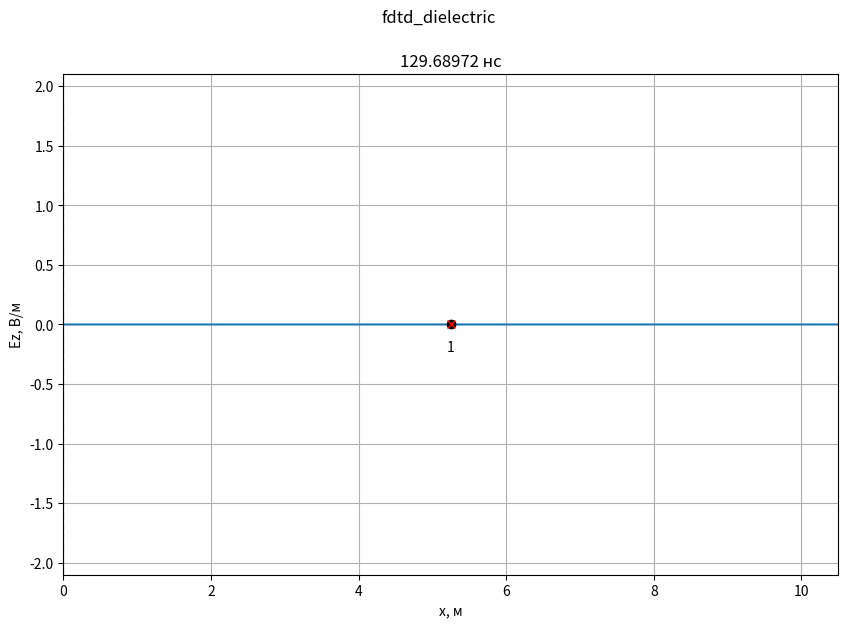
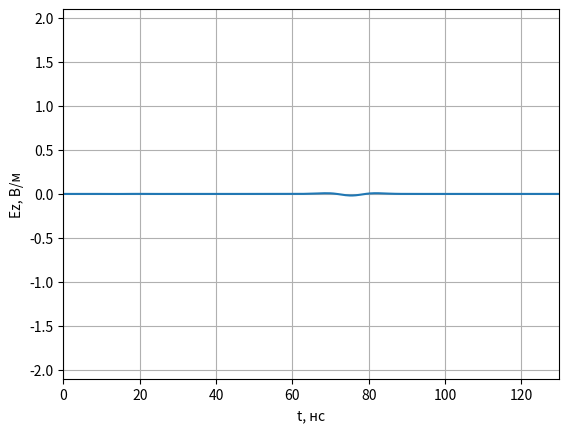
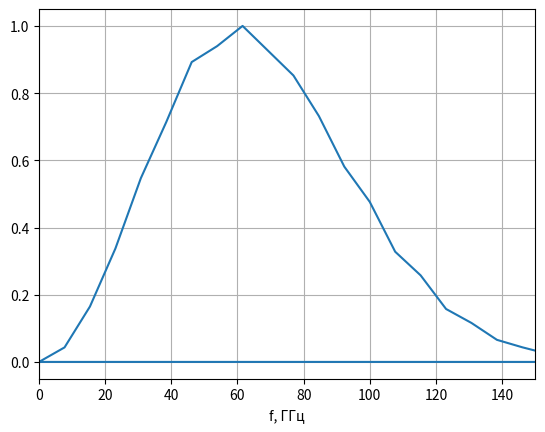

Write the Python code that produced these figures, in order.
# -*- coding: utf-8 -*-
'''
Моделирование отражения гармонического сигнала от слоя диэлектрика
'''

import math
import numpy as np
import numpy.typing as npt
from typing import Optional, List
from abc import ABCMeta, abstractmethod
import pylab
from numpy.fft import fft, fftshift
import matplotlib.pyplot as plt

class LayerContinuous:
    def __init__(self,
                 xmin: float,
                 xmax: Optional[float] = None,
                 eps: float = 1.0,
                 mu: float = 1.0,
                 sigma: float = 0.0):
        self.xmin = xmin
        self.xmax = xmax
        self.eps = eps
        self.mu = mu
        self.sigma = sigma


class LayerDiscrete:
    def __init__(self,
                 xmin: int,
                 xmax: Optional[int] = None,
                 eps: float = 1.0,
                 mu: float = 1.0,
                 sigma: float = 0.0):
        self.xmin = xmin
        self.xmax = xmax
        self.eps = eps
        self.mu = mu
        self.sigma = sigma


class Probe:
    '''
    Класс для хранения временного сигнала в пробнике.
    '''

    def __init__(self, position: int, maxTime: int):
        '''
        position - положение пробника (номер ячейки).
        maxTime - максимально количество временных шагов для хранения в пробнике.
        '''
        self.position = position

        # Временные сигналы для полей E и H
        self.E = np.zeros(maxTime)
        self.H = np.zeros(maxTime)

        # Номер временного шага для сохранения полей
        self._time = 0

    def addData(self, E: npt.NDArray[float], H: npt.NDArray[float]):
        '''
        Добавить данные по полям E и H в пробник.
        '''
        self.E[self._time] = E[self.position]
        self.H[self._time] = H[self.position]
        self._time += 1


class Sampler:
    def __init__(self, discrete: float):
        self.discrete = discrete

    def sample(self, x: float) -> int:
        return math.floor(x / self.discrete + 0.5)


class SourcePlaneWave(metaclass=ABCMeta):
    @abstractmethod
    def getE(self, position, time):
        pass


class Source1D(metaclass=ABCMeta):
    '''
    Базовый класс для всех источников одномерного метода FDTD
    '''
    @abstractmethod
    def getE(self, time):
        '''
        Метод должен возвращать значение поля источника в момент времени time
        '''
        pass

    def getH(self, time):
        return 0.0


class SourceTFSF(Source1D):
    def __init__(self, source: SourcePlaneWave,
                 sourcePos: float,
                 Sc: float = 1.0,
                 eps: float = 1.0,
                 mu: float = 1.0):
        self.source = source
        self.sourcePos = sourcePos
        self.Sc = Sc
        self.eps = eps
        self.mu = mu
        self.W0 = 120.0 * np.pi

    def getH(self, time):
        return -(self.Sc / (self.W0 * self.mu)) * self.source.getE(self.sourcePos, time)

    def getE(self, time):
        return (self.Sc / np.sqrt(self.eps * self.mu)) * self.source.getE(self.sourcePos - 0.5, time + 0.5)


class GaussianDiffPlaneWave(SourcePlaneWave):
    '''
    Источник, создающий Вейвлет Рикера
    '''

    def __init__(self, magnitude, Md, Np, dt, eps=1.0, mu=1.0, Sc=1.0):
        '''
        magnitude - максимальное значение в источнике;
        dg - коэффициент, задающий начальную задержку Вейвлет Рикера;
        wg - коэффициент, задающий ширину Вейвлет Рикера.
        '''
        self.magnitude = magnitude
        self.Md = Md
        self.Np = Np
        self.dt = dt
        self.eps = eps
        self.mu = mu
        self.Sc = Sc

    def getE(self, m, q):
        return (1-2 * np.pi**2 * ((Sc * q + m) / (Np) - Md)**2)*np.exp(-np.pi**2 * ((Sc * q + m) / (Np) - Md)**2)


class AnimateFieldDisplay:
    '''
    Класс для отображения анимации распространения ЭМ волны в пространстве
    '''

    def __init__(self,
                 dx: float,
                 dt: float,
                 maxXSize: int,
                 minYSize: float, maxYSize: float,
                 yLabel: str,
                 title: Optional[str] = None
                 ):
        '''
        dx - дискрет по простарнству, м
        dt - дискрет по времени, сек
        maxXSize - размер области моделирования в отсчетах.
        minYSize, maxYSize - интервал отображения графика по оси Y.
        yLabel - метка для оси Y
        '''
        self.maxXSize = maxXSize
        self.minYSize = minYSize
        self.maxYSize = maxYSize
        self._xList = None
        self._line = None
        self._xlabel = 'x, м'
        self._ylabel = yLabel
        self._probeStyle = 'xr'
        self._sourceStyle = 'ok'
        self._dx = dx
        self._dt = dt
        self._title = title

    def activate(self):
        '''
        Инициализировать окно с анимацией
        '''
        self._xList = np.arange(self.maxXSize) * self._dx

        # Включить интерактивный режим для анимации
        pylab.ion()

        # Создание окна для графика
        self._fig, self._ax = pylab.subplots(
            figsize=(10, 6.5))

        if self._title is not None:
            self._fig.suptitle(self._title)

        # Установка отображаемых интервалов по осям
        self._ax.set_xlim(0, self.maxXSize * self._dx)
        self._ax.set_ylim(self.minYSize, self.maxYSize)

        # Установка меток по осям
        self._ax.set_xlabel(self._xlabel)
        self._ax.set_ylabel(self._ylabel)

        # Включить сетку на графике
        self._ax.grid()

        # Отобразить поле в начальный момент времени
        self._line, = self._ax.plot(self._xList, np.zeros(self.maxXSize))

    def drawProbes(self, probesPos: list[int]):
        '''
        Нарисовать пробники.

        probesPos - список координат пробников для регистрации временных
            сигналов (в отсчетах).
        '''
        # Отобразить положение пробника
        self._ax.plot(np.array(probesPos) * self._dx,
                      [0] * len(probesPos), self._probeStyle)

        for n, pos in enumerate(probesPos):
            self._ax.text(
                pos * self._dx,
                0,
                '\n{n}'.format(n=n + 1),
                verticalalignment='top',
                horizontalalignment='center')

    def drawSources(self, sourcesPos: list[int]):
        '''
        Нарисовать источники.

        sourcesPos - список координат источников (в отсчетах).
        '''
        # Отобразить положение пробника
        self._ax.plot(np.array(sourcesPos) * self._dx,
                      [0] * len(sourcesPos), self._sourceStyle)

    def drawBoundary(self, position: int):
        '''
        Нарисовать границу в области моделирования.

        position - координата X границы (в отсчетах).
        '''
        self._ax.plot([position * self._dx, position * self._dx],
                      [self.minYSize, self.maxYSize],
                      '--k')

    def stop(self):
        '''
        Остановить анимацию
        '''
        pylab.ioff()

    def updateData(self, data: npt.NDArray[float], timeCount: int):
        '''
        Обновить данные с распределением поля в пространстве
        '''
        self._line.set_ydata(data)
        time_str = '{:.5f}'.format(timeCount * self._dt * 1e9)
        self._ax.set_title(f'{time_str} нс')
        self._fig.canvas.draw()
        self._fig.canvas.flush_events()


def showProbeSignalsOne(probes: List[Probe], minYSize: float, maxYSize: float):
    '''
    Показать графики сигналов, зарегистрированых в датчиках.

    probes - список экземпляров класса Probe.
    minYSize, maxYSize - интервал отображения графика по оси Y.
    '''
    # Создание окна с графиков
    fig, ax = plt.subplots()

    # Настройка внешнего вида графиков
    ax.set_xlim(0, len(probes[0].E) * dt * 1e9)
    ax.set_ylim(minYSize, maxYSize)
    ax.set_xlabel('t, нс')
    ax.set_ylabel('Ez, В/м')
    ax.grid()
    time_list = np.arange(len(probes[0].E)) * dt * 1e9
    # Вывод сигналов в окно
    for probe in probes:
        ax.plot(time_list, probe.E)

    # Показать окно с графиками
    plt.show()


def sampleLayer(layer_cont: LayerContinuous, sampler: Sampler) -> LayerDiscrete:
    start_discrete = sampler.sample(layer_cont.xmin)
    end_discrete = (sampler.sample(layer_cont.xmax)
                    if layer_cont.xmax is not None
                    else None)
    return LayerDiscrete(start_discrete, end_discrete,
                         layer_cont.eps, layer_cont.mu, layer_cont.sigma)


def fillMedium(layer: LayerDiscrete,
               eps: npt.NDArray[np.float64],
               mu: npt.NDArray[np.float64],
               sigma: npt.NDArray[np.float64]):
    if layer.xmax is not None:
        eps[layer.xmin: layer.xmax] = layer.eps
        mu[layer.xmin: layer.xmax] = layer.mu
        sigma[layer.xmin: layer.xmax] = layer.sigma
    else:
        eps[layer.xmin:] = layer.eps
        mu[layer.xmin:] = layer.mu
        sigma[layer.xmin:] = layer.sigma


if __name__ == '__main__':
    # Используемые константы
    # Волновое сопротивление свободного пространства
    W0 = 120.0 * np.pi

    # Скорость света в вакууме
    c = 299792458.0

    # Электрическая постоянная
    eps0 = 8.854187817e-12

    # Параметры моделирования
    # Частота сигнала, Гц
    f_Hz = 1.2e9


    # Дискрет по пространству в м
    dx = 2e-3

    wavelength = c / f_Hz
    Nl = wavelength / dx

    # Число Куранта
    Sc = 1.0

    # Размер области моделирования в м
    maxSize_m = 10.5

    # Время расчета в секундах
    maxTime_s = 130e-9
    df = 1 / maxTime_s
    # Положение источника в м
    sourcePos_m = 5.25

    # Координаты датчиков для регистрации поля в м
    probesPos_m = [5.25]

    # Параметры слоев
    layers_cont = [LayerContinuous(0, eps=3.3, sigma=0.0)]

    # Скорость обновления графика поля
    speed_refresh = 120

    # Переход к дискретным отсчетам
    # Дискрет по времени
    dt = dx * Sc / c

    sampler_x = Sampler(dx)
    sampler_t = Sampler(dt)

    # Время расчета в отсчетах
    maxTime = sampler_t.sample(maxTime_s)

    # Размер области моделирования в отсчетах
    maxSize = sampler_x.sample(maxSize_m)

    # Положение источника в отсчетах
    sourcePos = sampler_x.sample(sourcePos_m)

    layers = [sampleLayer(layer, sampler_x) for layer in layers_cont]

    # Датчики для регистрации поля
    probesPos = [sampler_x.sample(pos) for pos in probesPos_m]
    probes = [Probe(pos, maxTime) for pos in probesPos]

    # Вывод параметров моделирования
    print(f'Число Куранта: {Sc}')
    print(f'Размер области моделирования: {maxSize_m} м')
    print(f'Время расчета: {maxTime_s * 1e9} нс')
    print(f'Координата источника: {sourcePos_m} м')
    print(f'Частота сигнала: {f_Hz * 1e-9} ГГц')
    print(f'Длина волны: {wavelength} м')
    print(f'Количество отсчетов на длину волны (Nl): {Nl}')
    probes_m_str = ', '.join(['{:.6f}'.format(pos) for pos in probesPos_m])
    print(f'Дискрет по пространству: {dx} м')
    print(f'Дискрет по времени: {dt * 1e9} нс')
    print(f'Координаты пробников [м]: {probes_m_str}')
    print()
    print(f'Размер области моделирования: {maxSize} отсч.')
    print(f'Время расчета: {maxTime} отсч.')
    print(f'Координата источника: {sourcePos} отсч.')
    probes_str = ', '.join(['{}'.format(pos) for pos in probesPos])
    print(f'Координаты пробников [отсч.]: {probes_str}')

    # Параметры среды
    # Диэлектрическая проницаемость
    eps = np.ones(maxSize)

    # Магнитная проницаемость
    mu = np.ones(maxSize - 1)


    # Проводимость
    sigma = np.zeros(maxSize)

    for layer in layers:
        fillMedium(layer, eps, mu, sigma)



    # Коэффициенты для учета потерь
    loss = np.zeros(maxSize)
    layer_loss = 200
    loss[:layer_loss] = 0.02
    #loss = sigma * dt / (2 * eps * eps0)
    ceze = (1.0 - loss) / (1.0 + loss)
    cezh = W0 / (eps * (1.0 + loss))

    # Коэффициенты для расчета поля H
    chyh = ceze
    chye = 1 / (W0 * (1 + loss))

    # Источник
    magnitude = 10.0
    A_max = 100
    fr = 60e6
    Np = Sc / (fr*dt)
    Md = 1

    signal = GaussianDiffPlaneWave(magnitude, Np, Md, dt)
    source = SourceTFSF(signal, 0.0, Sc, eps[sourcePos], mu[sourcePos])
    # source = sources.Harmonic.make_continuous(magnitude, f_Hz, dt, Sc)

    Ez = np.zeros(maxSize)
    Hy = np.zeros(maxSize - 1)

    # Sc' для правой границы
    Sc1Right = Sc / np.sqrt(mu[-1] * eps[-1])

    k1Right = -1 / (1 / Sc1Right + 2 + Sc1Right)
    k2Right = 1 / Sc1Right - 2 + Sc1Right
    k3Right = 2 * (Sc1Right - 1 / Sc1Right)
    k4Right = 4 * (1 / Sc1Right + Sc1Right)

    # Ez[-3: -1] в предыдущий момент времени (q)
    oldEzRight1 = np.zeros(3)
    # Ez[-3: -1] в пред-предыдущий момент времени (q - 1)
    oldEzRight2 = np.zeros(3)

    # Параметры отображения поля E
    display_field = Ez
    display_ylabel = 'Ez, В/м'
    display_ymin = -2.1
    display_ymax = 2.1

    # Создание экземпляра класса для отображения
    # распределения поля в пространстве
    display = AnimateFieldDisplay(dx, dt,
                                        maxSize,
                                        display_ymin, display_ymax,
                                        display_ylabel,
                                        title='fdtd_dielectric')

    display.activate()
    display.drawSources([sourcePos])
    display.drawProbes(probesPos)
    for layer in layers:
        display.drawBoundary(layer.xmin)
        if layer.xmax is not None:
            display.drawBoundary(layer.xmax)

    for t in range(1, maxTime):

        # Расчет компоненты поля H
        Hy = chyh[:-1] * Hy + chye[:-1] * (Ez[1:] - Ez[:-1])

        # Источник возбуждения с использованием метода
        # Total Field / Scattered Field
        Hy[sourcePos - 1] += source.getH(t)

        # Расчет компоненты поля E
        Ez[1:-1] = ceze[1: -1] * Ez[1: -1] + cezh[1: -1] * (Hy[1:] - Hy[: -1])

        # Источник возбуждения с использованием метода
        # Total Field / Scattered Field
        Ez[sourcePos] -= source.getE(t)
        # Граничные условия ABC второй степени (справа)
        Ez[-1] = (k1Right * (k2Right * (Ez[-3] + oldEzRight2[-1]) +
                             k3Right * (oldEzRight1[-1] + oldEzRight1[-3] - Ez[-2] - oldEzRight2[-2]) -
                             k4Right * oldEzRight1[-2]) - oldEzRight2[-3])

        oldEzRight2[:] = oldEzRight1[:]
        oldEzRight1[:] = Ez[-3:]

        # Регистрация поля в датчиках
        for probe in probes:
            probe.addData(Ez, Hy)

        if t % speed_refresh == 0:
            display.updateData(display_field, t)

    display.stop()

    # Отображение сигнала, сохраненного в пробнике
    showProbeSignalsOne(probes, -2.1, 2.1)
    # Построение спектра
    plt.figure()
    #t = np.arange(500)
    sp = np.fft.fft(probes[0].E)
    freq = np.fft.fftfreq(maxTime)
    for i in range(len(freq)):
        if freq[i] < 0:
            sp[i] = 0
    plt.plot(freq / (dt * 1e6), abs(sp) / max(abs(sp)))
    plt.xlim(0, 150)
    plt.grid()
    plt.xlabel('f, ГГц')
    display.stop()
    plt.show()